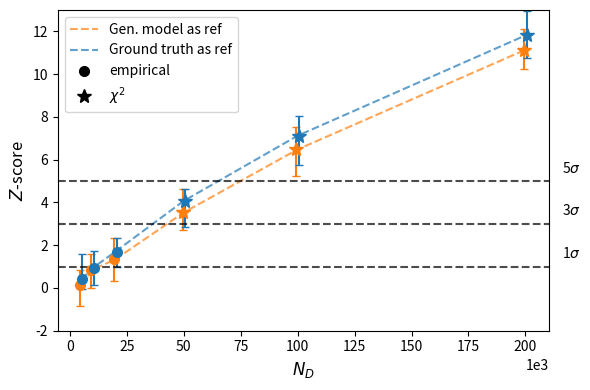

This chart was generated by the following Python code:
import numpy as np
import matplotlib.pyplot as plt
from matplotlib.lines import Line2D

x = np.array([5e3, 10e3, 20e3, 50e3, 100e3, 200e3])
y = np.array([0.40, 0.93, 1.70, 4.07, 7.12, 11.81])

yerr_upper = np.array([1.17, 0.78, 0.63, 0.55, 0.92, 1.13])
yerr_lower = np.array([0.44, 0.80, 0.72, 1.24, 1.38, 1.06])

y_2 = np.array([0.13, 0.86, 1.34, 3.53, 6.48, 11.14])

yerr_upper_2 = np.array([0.73, 0.75, 0.98, 1.12, 1.04, 0.96])
yerr_lower_2 = np.array([0.96, 0.85, 1.01, 0.8, 1.26, 0.89])

# Constant offset for separation
dx = 500
x_left  = x - dx
x_right = x + dx

fig, ax = plt.subplots(figsize=(6, 4))

# =======================
# NF (left, C1)
# =======================

ax.errorbar(
    x_left[:3], y_2[:3],
    yerr=[yerr_lower_2[:3], yerr_upper_2[:3]],
    fmt='o', markersize=7,
    color='C1',
    ecolor='C1', elinewidth=1.5, capsize=3
)

ax.errorbar(
    x_left[3:], y_2[3:],
    yerr=[yerr_lower_2[3:], yerr_upper_2[3:]],
    fmt='*', markersize=10,
    color='C1',
    ecolor='C1', elinewidth=1.5, capsize=3
)

ax.plot(x, y_2, linestyle='--', color='C1', alpha=0.7, label='Gen. model as ref')


# =======================
# MoG (right, C0)
# =======================

ax.errorbar(
    x_right[:3], y[:3],
    yerr=[yerr_lower[:3], yerr_upper[:3]],
    fmt='o', markersize=7,
    color='C0',
    ecolor='C0', elinewidth=1.5, capsize=3
)

ax.errorbar(
    x_right[3:], y[3:],
    yerr=[yerr_lower[3:], yerr_upper[3:]],
    fmt='*', markersize=10, 
    color='C0',
    ecolor='C0', elinewidth=1.5, capsize=3
)

ax.plot(x, y, linestyle='--', color='C0', alpha=0.7, label='Ground truth as ref')


# =======================
# Custom legend (markers)
# =======================

marker_legend = [
    Line2D([0], [0], marker='o', color='black', linestyle='None',
           markersize=7, label='empirical'),
    Line2D([0], [0], marker='*', color='black', linestyle='None',
           markersize=10, label='extrapolated')
]

handles, labels = ax.get_legend_handles_labels()
ax.legend(handles + marker_legend,
          labels + ['empirical', f'$\chi^2$'],
          prop={'size': 10})


# =======================
# Styling
# =======================

# Horizontal sigma lines
for sig, ypos in zip([1, 3, 5], [1, 3, 5]):
    ax.axhline(y=ypos, color='k', linestyle='--', alpha=0.7)
    ax.text(x.max()*1.08, ypos + 0.6, f"{sig}$\\sigma$", va='center')

ax.set_xlabel(r"$N_D$", fontsize=12)
ax.set_ylabel(r"$Z$-score", fontsize=12)

ax.set_ylim(-2, 13)
ax.ticklabel_format(style='sci', axis='x', scilimits=(3, 3))

plt.tight_layout()
plt.savefig('Flowsim_Zscore.pdf')
plt.close()
